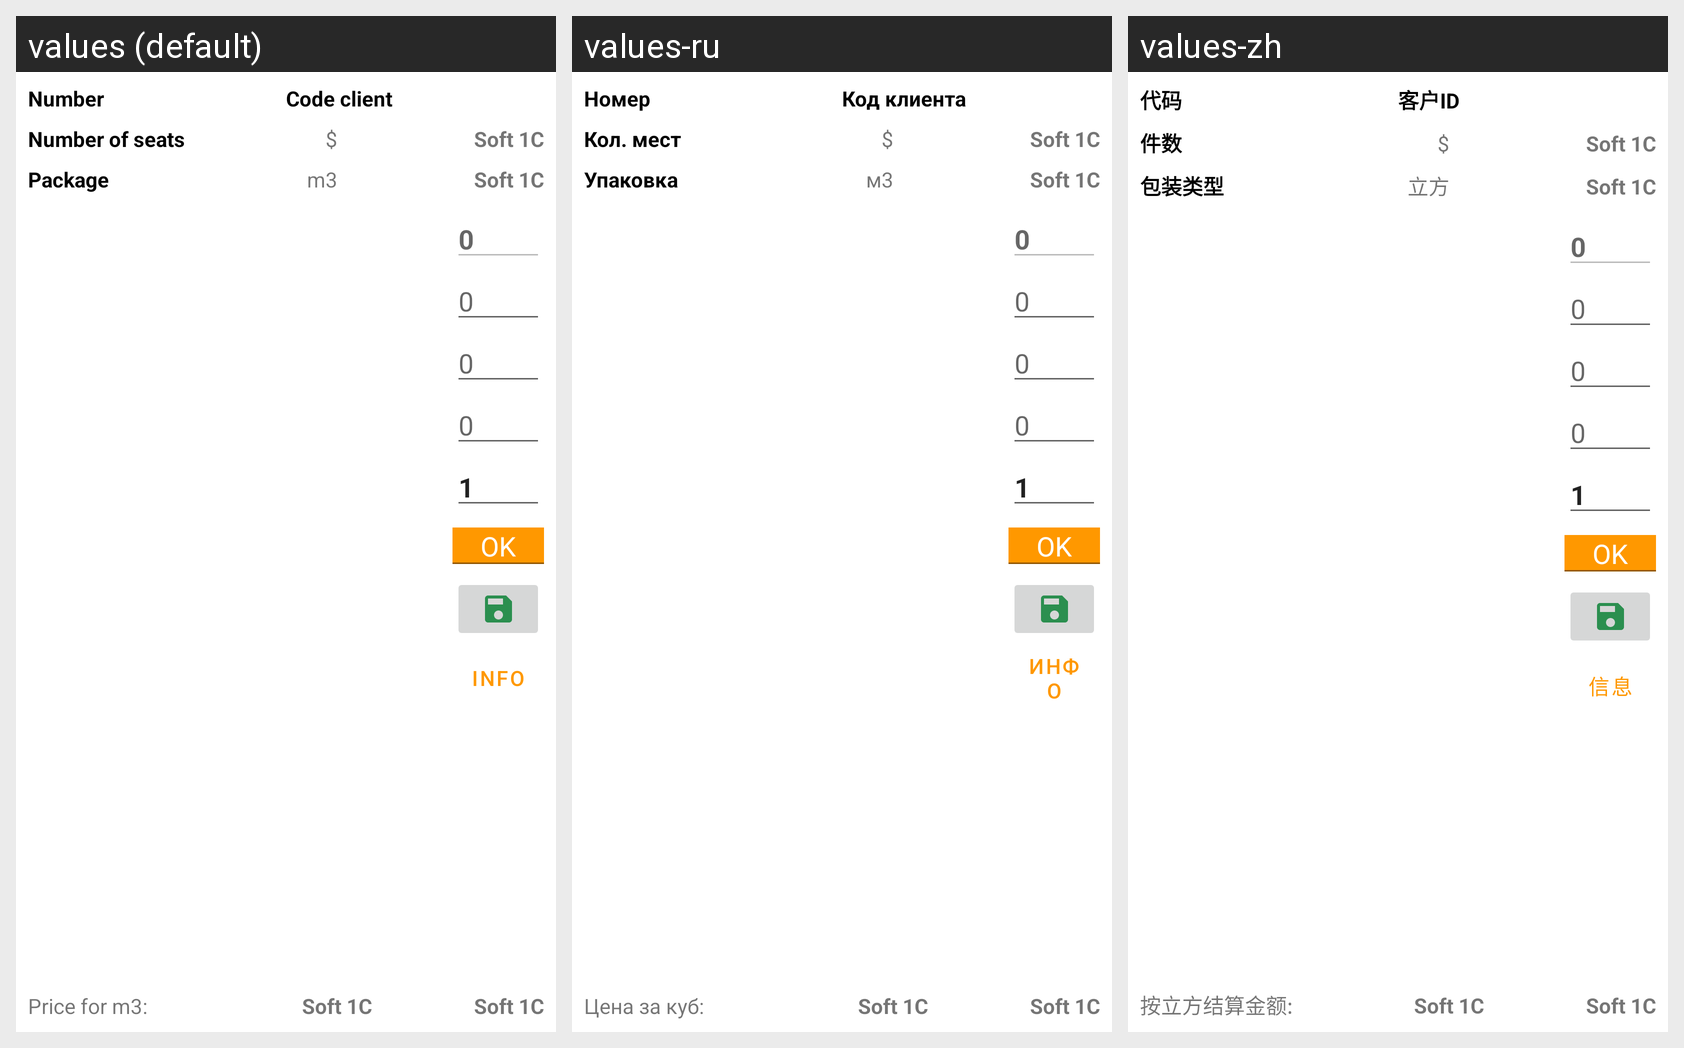

For this localized Android screen grid, give each drawn string resource with its value in every locale shown.
Android screen res/layout/fragment_acceptance_size.xml rendered under 3 locales, left to right: values (default), values-ru, values-zh. Device: Nexus 5 (rendered at 1080×1920; each locale shown at half size, 540×960, under a caption strip naming it); theme Theme.Soft1C.
Strings drawn on this screen, with the default value and each locale's value (text and hints the layout hard-codes, and strings that could not be matched under every locale, appear in the picture but are not listed):

text_number
  values: Number
  values-ru: Номер
  values-zh: 代码

text_code_client
  values: Code client
  values-ru: Код клиента
  values-zh: 客户ID

text_number_of_seats
  values: Number of seats
  values-ru: Кол. мест
  values-zh: 件数

text_currency
  values: $
  values-ru: $
  values-zh: $

app_name
  values: Soft 1C
  values-ru: Soft 1C
  values-zh: Soft 1C

text_package
  values: Package
  values-ru: Упаковка
  values-zh: 包装类型

text_m3
  values: m3
  values-ru: м3
  values-zh: 立方

text_zero
  values: 0
  values-ru: 0
  values-zh: 0

doc_log_info
  values: Info
  values-ru: Инфо
  values-zh: 信息

text_price_title
  values: Price for m3:
  values-ru: Цена за куб:
  values-zh: 按立方结算金额:
